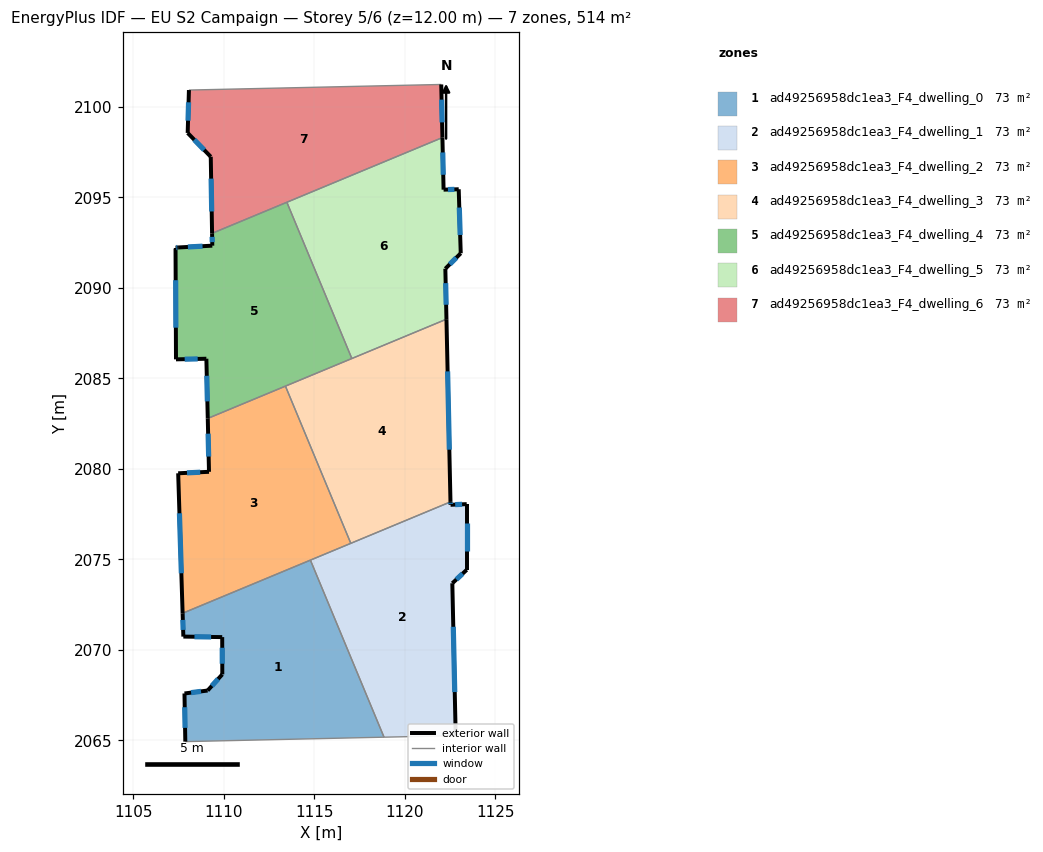
=== STOREY PLAN SPEC (per zone: floor XY polygon, exterior-wall plan segments, windows/doors) ===
zone 1: ad49256958dc1ea3_F4_dwelling_0  (73.4 m²)
  floor: (1114.79, 2074.96) (1118.86, 2065.17) (1107.88, 2064.93) (1107.83, 2067.59) (1109.11, 2067.75) (1109.92, 2068.64) (1109.92, 2070.70) (1107.77, 2070.73) (1107.73, 2072.02)
  exterior wall: (1107.73, 2072.02) – (1107.77, 2070.73)  [1.3 m]
    window: (1107.74, 2071.65) – (1107.76, 2071.10)  [0.7 m²]
  exterior wall: (1107.83, 2067.59) – (1107.88, 2064.93)  [2.7 m]
    window: (1107.85, 2066.83) – (1107.86, 2065.69)  [1.5 m²]
  exterior wall: (1109.11, 2067.75) – (1107.83, 2067.59)  [1.3 m]
    window: (1108.75, 2067.70) – (1108.20, 2067.63)  [0.7 m²]
  exterior wall: (1109.92, 2068.64) – (1109.11, 2067.75)  [1.2 m]
    window: (1109.69, 2068.39) – (1109.34, 2068.01)  [0.7 m²]
  exterior wall: (1109.92, 2070.70) – (1109.92, 2068.64)  [2.1 m]
    window: (1109.92, 2070.11) – (1109.92, 2069.23)  [1.1 m²]
  exterior wall: (1107.77, 2070.73) – (1109.92, 2070.70)  [2.1 m]
    window: (1108.38, 2070.72) – (1109.30, 2070.71)  [1.2 m²]
  interior walls: 3
zone 2: ad49256958dc1ea3_F4_dwelling_1  (73.4 m²)
  floor: (1123.43, 2078.05) (1123.43, 2074.42) (1122.63, 2073.68) (1122.82, 2065.26) (1118.86, 2065.17) (1114.79, 2074.96) (1122.53, 2078.17) (1122.53, 2078.01)
  exterior wall: (1123.43, 2078.05) – (1122.53, 2078.01)  [0.9 m]
    window: (1123.17, 2078.04) – (1122.79, 2078.02)  [0.5 m²]
  exterior wall: (1123.43, 2074.42) – (1123.43, 2078.05)  [3.6 m]
    window: (1123.43, 2075.46) – (1123.43, 2077.01)  [2.0 m²]
  exterior wall: (1122.63, 2073.68) – (1123.43, 2074.42)  [1.1 m]
    window: (1122.86, 2073.89) – (1123.20, 2074.21)  [0.6 m²]
  exterior wall: (1122.82, 2065.26) – (1122.63, 2073.68)  [8.4 m]
    window: (1122.77, 2067.66) – (1122.69, 2071.27)  [4.6 m²]
  exterior wall: (1122.53, 2078.01) – (1122.53, 2078.17)  [0.2 m]
    window: (1122.53, 2078.06) – (1122.53, 2078.13)  [0.1 m²]
  interior walls: 4
zone 3: ad49256958dc1ea3_F4_dwelling_2  (73.4 m²)
  floor: (1113.41, 2084.57) (1117.02, 2075.88) (1107.73, 2072.02) (1107.48, 2079.75) (1109.19, 2079.84) (1109.12, 2082.79)
  exterior wall: (1107.48, 2079.75) – (1107.73, 2072.02)  [7.7 m]
    window: (1107.55, 2077.54) – (1107.66, 2074.23)  [4.3 m²]
  exterior wall: (1109.19, 2079.84) – (1107.48, 2079.75)  [1.7 m]
    window: (1108.70, 2079.81) – (1107.97, 2079.78)  [0.9 m²]
  exterior wall: (1109.12, 2082.79) – (1109.19, 2079.84)  [3.0 m]
    window: (1109.14, 2081.94) – (1109.17, 2080.68)  [1.6 m²]
  interior walls: 4
zone 4: ad49256958dc1ea3_F4_dwelling_3  (73.4 m²)
  floor: (1122.31, 2088.27) (1122.53, 2078.17) (1117.02, 2075.88) (1113.41, 2084.57)
  exterior wall: (1122.53, 2078.17) – (1122.31, 2088.27)  [10.1 m]
    window: (1122.47, 2081.06) – (1122.37, 2085.39)  [5.6 m²]
  interior walls: 4
zone 5: ad49256958dc1ea3_F4_dwelling_4  (73.4 m²)
  floor: (1113.49, 2094.73) (1117.08, 2086.10) (1109.12, 2082.79) (1109.04, 2086.08) (1107.36, 2086.05) (1107.34, 2092.17) (1107.34, 2092.23) (1107.48, 2092.23) (1109.37, 2092.33) (1109.36, 2093.01)
  exterior wall: (1109.04, 2086.08) – (1109.12, 2082.79)  [3.3 m]
    window: (1109.06, 2085.14) – (1109.10, 2083.73)  [1.8 m²]
  exterior wall: (1107.36, 2086.05) – (1109.04, 2086.08)  [1.7 m]
    window: (1107.84, 2086.06) – (1108.56, 2086.08)  [0.9 m²]
  exterior wall: (1107.34, 2092.17) – (1107.36, 2086.05)  [6.1 m]
    window: (1107.35, 2090.43) – (1107.36, 2087.80)  [3.4 m²]
  exterior wall: (1107.34, 2092.23) – (1107.34, 2092.17)  [0.1 m]
  exterior wall: (1107.48, 2092.23) – (1107.34, 2092.23)  [0.1 m]
    window: (1107.44, 2092.23) – (1107.38, 2092.23)  [0.1 m²]
  exterior wall: (1109.37, 2092.33) – (1107.48, 2092.23)  [1.9 m]
    window: (1108.83, 2092.30) – (1108.02, 2092.26)  [1.0 m²]
  exterior wall: (1109.36, 2093.01) – (1109.37, 2092.33)  [0.7 m]
    window: (1109.36, 2092.82) – (1109.37, 2092.53)  [0.4 m²]
  interior walls: 4
zone 6: ad49256958dc1ea3_F4_dwelling_5  (73.4 m²)
  floor: (1122.09, 2098.31) (1122.15, 2095.43) (1122.99, 2095.45) (1123.10, 2091.91) (1122.25, 2091.06) (1122.31, 2088.27) (1117.08, 2086.10) (1113.49, 2094.73)
  exterior wall: (1122.99, 2095.45) – (1122.15, 2095.43)  [0.8 m]
    window: (1122.75, 2095.44) – (1122.39, 2095.43)  [0.5 m²]
  exterior wall: (1123.10, 2091.91) – (1122.99, 2095.45)  [3.5 m]
    window: (1123.07, 2092.92) – (1123.02, 2094.44)  [2.0 m²]
  exterior wall: (1122.25, 2091.06) – (1123.10, 2091.91)  [1.2 m]
    window: (1122.49, 2091.30) – (1122.85, 2091.67)  [0.7 m²]
  exterior wall: (1122.31, 2088.27) – (1122.25, 2091.06)  [2.8 m]
    window: (1122.29, 2089.07) – (1122.26, 2090.26)  [1.5 m²]
  exterior wall: (1122.15, 2095.43) – (1122.09, 2098.31)  [2.9 m]
    window: (1122.13, 2096.25) – (1122.10, 2097.48)  [1.6 m²]
  interior walls: 3
zone 7: ad49256958dc1ea3_F4_dwelling_6  (73.4 m²)
  floor: (1122.02, 2101.24) (1122.09, 2098.31) (1109.36, 2093.01) (1109.28, 2097.25) (1108.01, 2098.56) (1108.08, 2100.93)
  exterior wall: (1122.09, 2098.31) – (1122.02, 2101.24)  [2.9 m]
    window: (1122.07, 2099.15) – (1122.04, 2100.40)  [1.6 m²]
  exterior wall: (1109.28, 2097.25) – (1109.36, 2093.01)  [4.2 m]
    window: (1109.30, 2096.04) – (1109.34, 2094.22)  [2.3 m²]
  exterior wall: (1108.01, 2098.56) – (1109.28, 2097.25)  [1.8 m]
    window: (1108.37, 2098.19) – (1108.92, 2097.62)  [1.0 m²]
  exterior wall: (1108.08, 2100.93) – (1108.01, 2098.56)  [2.4 m]
    window: (1108.06, 2100.25) – (1108.03, 2099.24)  [1.3 m²]
  interior walls: 3

=== DERIVED (storey summary) ===
Building: EU S2 Campaign
Storey: 5 of 6  (floor level z = 12.00 m)
Storey gross floor area: 513.7 m²
Zones on this storey: 7
  - ad49256958dc1ea3_F4_dwelling_0: floor 73.4 m²; exterior wall 10.7 m (32.0 m²); 6 window(s) 5.9 m²; WWR 18.4%
  - ad49256958dc1ea3_F4_dwelling_1: floor 73.4 m²; exterior wall 14.2 m (42.6 m²); 5 window(s) 7.8 m²; WWR 18.4%
  - ad49256958dc1ea3_F4_dwelling_2: floor 73.4 m²; exterior wall 12.4 m (37.2 m²); 3 window(s) 6.8 m²; WWR 18.4%
  - ad49256958dc1ea3_F4_dwelling_3: floor 73.4 m²; exterior wall 10.1 m (30.3 m²); 1 window(s) 5.6 m²; WWR 18.4%
  - ad49256958dc1ea3_F4_dwelling_4: floor 73.4 m²; exterior wall 13.9 m (41.6 m²); 6 window(s) 7.6 m²; WWR 18.3%
  - ad49256958dc1ea3_F4_dwelling_5: floor 73.4 m²; exterior wall 11.2 m (33.7 m²); 5 window(s) 6.2 m²; WWR 18.4%
  - ad49256958dc1ea3_F4_dwelling_6: floor 73.4 m²; exterior wall 11.4 m (34.1 m²); 4 window(s) 6.3 m²; WWR 18.4%
Zone adjacency (shared interzone walls):
  - ad49256958dc1ea3_F4_dwelling_0 ↔ ad49256958dc1ea3_F4_dwelling_1
  - ad49256958dc1ea3_F4_dwelling_0 ↔ ad49256958dc1ea3_F4_dwelling_2
  - ad49256958dc1ea3_F4_dwelling_1 ↔ ad49256958dc1ea3_F4_dwelling_2
  - ad49256958dc1ea3_F4_dwelling_1 ↔ ad49256958dc1ea3_F4_dwelling_3
  - ad49256958dc1ea3_F4_dwelling_2 ↔ ad49256958dc1ea3_F4_dwelling_3
  - ad49256958dc1ea3_F4_dwelling_2 ↔ ad49256958dc1ea3_F4_dwelling_4
  - ad49256958dc1ea3_F4_dwelling_3 ↔ ad49256958dc1ea3_F4_dwelling_4
  - ad49256958dc1ea3_F4_dwelling_3 ↔ ad49256958dc1ea3_F4_dwelling_5
  - ad49256958dc1ea3_F4_dwelling_4 ↔ ad49256958dc1ea3_F4_dwelling_5
  - ad49256958dc1ea3_F4_dwelling_4 ↔ ad49256958dc1ea3_F4_dwelling_6
  - ad49256958dc1ea3_F4_dwelling_5 ↔ ad49256958dc1ea3_F4_dwelling_6